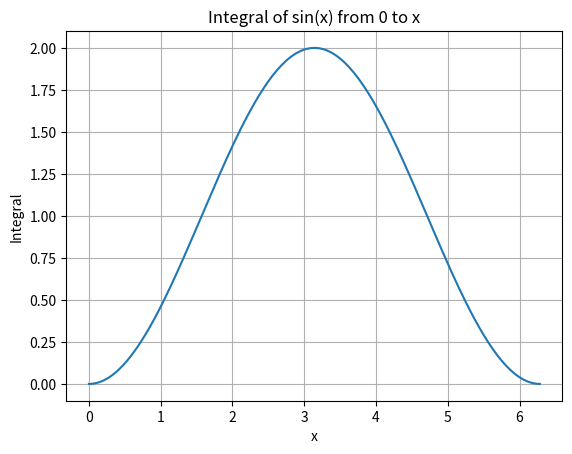
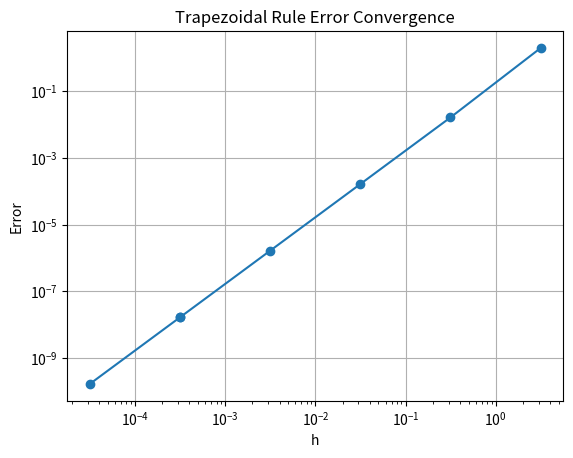

Write Python code to recreate these figures, in order.
import numpy as np
import matplotlib.pyplot as plt
def trapz(f, x0, xN, N):
    h = (xN - x0) / N
    s = 0.5 * f(x0) + 0.5 * f(xN)
    for i in range(1, N):
        s += f(x0 + i*h)
    return h * s

if __name__ == "__main__":

    xs = np.linspace(0, 2*np.pi, 200)
    vals = [trapz(np.sin, 0, x, 200) for x in xs]

    plt.plot(xs, vals)
    plt.title("Integral of sin(x) from 0 to x")
    plt.xlabel("x")
    plt.ylabel("Integral")
    plt.grid(True)
    plt.show()
    exact = 2  
    Ns = np.array([1, 10, 100, 1000, 10000, 10000, 100000])
    hs = (np.pi - 0) / Ns
    errors = [abs(trapz(np.sin, 0, np.pi, N) - exact) for N in Ns]

    plt.loglog(hs, errors, 'o-')
    plt.title("Trapezoidal Rule Error Convergence")
    plt.xlabel("h")
    plt.ylabel("Error")
    plt.grid(True)
    plt.show()
